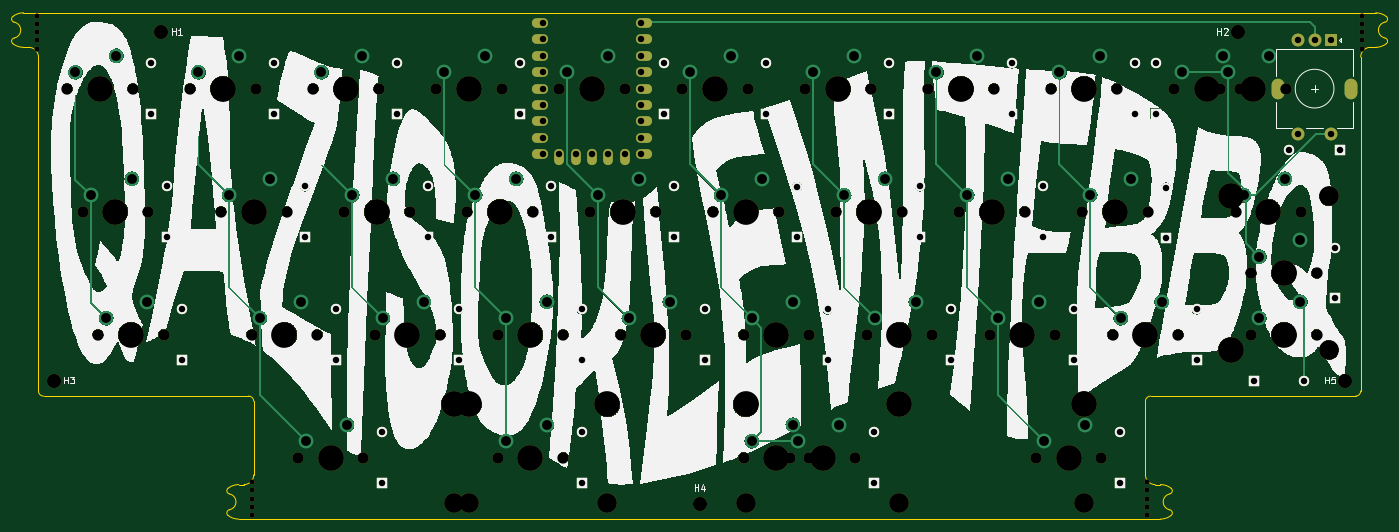
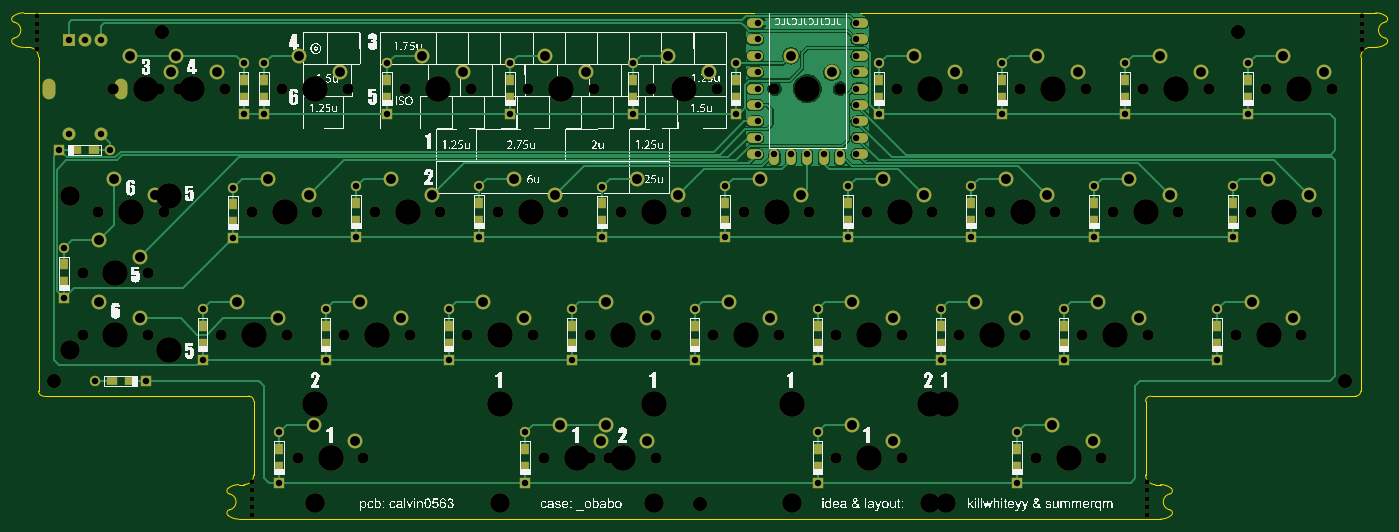
Circuit board: 11 layer files. Board 212.7 x 78.4 mm.
- bottom_copper: QAZISOKLEWTFBBQ-B_Cu.gbr (97683 bytes)
- bottom_mask: QAZISOKLEWTFBBQ-B_Mask.gbr (13741 bytes)
- paste: QAZISOKLEWTFBBQ-B_Paste.gbr (2887 bytes)
- bottom_silk: QAZISOKLEWTFBBQ-B_Silkscreen.gbr (915392 bytes)
- outline: QAZISOKLEWTFBBQ-Edge_Cuts.gbr (3255 bytes)
- top_copper: QAZISOKLEWTFBBQ-F_Cu.gbr (15372 bytes)
- top_mask: QAZISOKLEWTFBBQ-F_Mask.gbr (9554 bytes)
- paste: QAZISOKLEWTFBBQ-F_Paste.gbr (462 bytes)
- top_silk: QAZISOKLEWTFBBQ-F_Silkscreen.gbr (468618 bytes)
- drill: QAZISOKLEWTFBBQ-NPTH.drl (3099 bytes)
- drill: QAZISOKLEWTFBBQ-PTH.drl (2967 bytes)

=== bottom_copper: QAZISOKLEWTFBBQ-B_Cu.gbr (97683 bytes, source omitted) ===
=== bottom_mask: QAZISOKLEWTFBBQ-B_Mask.gbr (13741 bytes, source omitted) ===
=== paste: QAZISOKLEWTFBBQ-B_Paste.gbr ===
%TF.GenerationSoftware,KiCad,Pcbnew,(7.0.0)*%
%TF.CreationDate,2023-08-24T19:00:58+02:00*%
%TF.ProjectId,QAZISOKLEWTFBBQ,51415a49-534f-44b4-9c45-575446424251,rev?*%
%TF.SameCoordinates,Original*%
%TF.FileFunction,Paste,Bot*%
%TF.FilePolarity,Positive*%
%FSLAX46Y46*%
G04 Gerber Fmt 4.6, Leading zero omitted, Abs format (unit mm)*
G04 Created by KiCad (PCBNEW (7.0.0)) date 2023-08-24 19:00:58*
%MOMM*%
%LPD*%
G01*
G04 APERTURE LIST*
%ADD10R,1.600000X1.200000*%
%ADD11R,1.200000X1.600000*%
G04 APERTURE END LIST*
D10*
%TO.C,D35*%
X214499999Y-78581249D03*
X217299999Y-78581249D03*
%TD*%
D11*
%TO.C,D12*%
X65087499Y-53787499D03*
X65087499Y-50987499D03*
%TD*%
%TO.C,D30*%
X76993749Y-91887499D03*
X76993749Y-89087499D03*
%TD*%
%TO.C,D27*%
X165099999Y-72837499D03*
X165099999Y-70037499D03*
%TD*%
%TO.C,D32*%
X153193749Y-91887499D03*
X153193749Y-89087499D03*
%TD*%
%TO.C,D16*%
X141287499Y-53856249D03*
X141287499Y-51056249D03*
%TD*%
%TO.C,D21*%
X46037499Y-72837499D03*
X46037499Y-70037499D03*
%TD*%
%TO.C,D33*%
X191293749Y-91887499D03*
X191293749Y-89087499D03*
%TD*%
D10*
%TO.C,D34*%
X222856249Y-42862499D03*
X220056249Y-42862499D03*
%TD*%
D11*
%TO.C,D28*%
X184149999Y-72837499D03*
X184149999Y-70037499D03*
%TD*%
%TO.C,D31*%
X107949999Y-91887499D03*
X107949999Y-89087499D03*
%TD*%
%TO.C,D17*%
X160337499Y-53787499D03*
X160337499Y-50987499D03*
%TD*%
%TO.C,D6*%
X136524999Y-34737499D03*
X136524999Y-31937499D03*
%TD*%
%TO.C,D9*%
X193674999Y-34737499D03*
X193674999Y-31937499D03*
%TD*%
%TO.C,D26*%
X146049999Y-72837499D03*
X146049999Y-70037499D03*
%TD*%
%TO.C,D20*%
X224631249Y-63312499D03*
X224631249Y-60512499D03*
%TD*%
%TO.C,D23*%
X88899999Y-72837499D03*
X88899999Y-70037499D03*
%TD*%
%TO.C,D18*%
X179387499Y-53787499D03*
X179387499Y-50987499D03*
%TD*%
%TO.C,D5*%
X120649999Y-34737499D03*
X120649999Y-31937499D03*
%TD*%
%TO.C,D24*%
X107949999Y-72837499D03*
X107949999Y-70037499D03*
%TD*%
%TO.C,D4*%
X98424999Y-34737499D03*
X98424999Y-31937499D03*
%TD*%
%TO.C,D11*%
X43656249Y-53787499D03*
X43656249Y-50987499D03*
%TD*%
%TO.C,D19*%
X198437499Y-53974999D03*
X198437499Y-51174999D03*
%TD*%
%TO.C,D8*%
X174624999Y-34737499D03*
X174624999Y-31937499D03*
%TD*%
%TO.C,D29*%
X203199999Y-72837499D03*
X203199999Y-70037499D03*
%TD*%
%TO.C,D15*%
X122237499Y-53787499D03*
X122237499Y-50987499D03*
%TD*%
%TO.C,D25*%
X126999999Y-72837499D03*
X126999999Y-70037499D03*
%TD*%
%TO.C,D22*%
X69849999Y-72837499D03*
X69849999Y-70037499D03*
%TD*%
%TO.C,D14*%
X103187499Y-53787499D03*
X103187499Y-50987499D03*
%TD*%
%TO.C,D2*%
X60324999Y-34737499D03*
X60324999Y-31937499D03*
%TD*%
%TO.C,D1*%
X41274999Y-34737499D03*
X41274999Y-31937499D03*
%TD*%
%TO.C,D10*%
X196849999Y-34737499D03*
X196849999Y-31937499D03*
%TD*%
%TO.C,D7*%
X155574999Y-34737499D03*
X155574999Y-31937499D03*
%TD*%
%TO.C,D3*%
X79374999Y-34737499D03*
X79374999Y-31937499D03*
%TD*%
%TO.C,D13*%
X84137499Y-53787499D03*
X84137499Y-50987499D03*
%TD*%
M02*

=== bottom_silk: QAZISOKLEWTFBBQ-B_Silkscreen.gbr (915392 bytes, source omitted) ===
=== outline: QAZISOKLEWTFBBQ-Edge_Cuts.gbr ===
%TF.GenerationSoftware,KiCad,Pcbnew,(7.0.0)*%
%TF.CreationDate,2023-08-24T19:00:58+02:00*%
%TF.ProjectId,QAZISOKLEWTFBBQ,51415a49-534f-44b4-9c45-575446424251,rev?*%
%TF.SameCoordinates,Original*%
%TF.FileFunction,Profile,NP*%
%FSLAX46Y46*%
G04 Gerber Fmt 4.6, Leading zero omitted, Abs format (unit mm)*
G04 Created by KiCad (PCBNEW (7.0.0)) date 2023-08-24 19:00:58*
%MOMM*%
%LPD*%
G01*
G04 APERTURE LIST*
%TA.AperFunction,Profile*%
%ADD10C,0.100000*%
%TD*%
G04 APERTURE END LIST*
D10*
X199019963Y-96111255D02*
G75*
G03*
X199019963Y-98563745I242537J-1226245D01*
G01*
X196056250Y-80962500D02*
G75*
G03*
X195262500Y-81756250I50J-793800D01*
G01*
X20057124Y-25496135D02*
G75*
G03*
X20057128Y-23043666I-242524J1226235D01*
G01*
X199229947Y-95226104D02*
G75*
G03*
X197587500Y-94662500I-1642447J-2111396D01*
G01*
X53392519Y-98563652D02*
G75*
G03*
X53182553Y-99448895I97081J-490548D01*
G01*
X21489591Y-26944910D02*
X22314591Y-26944910D01*
X21489591Y-21594910D02*
X230922604Y-21597033D01*
X23814590Y-28444910D02*
G75*
G03*
X22314591Y-26944910I-1499990J10D01*
G01*
X232565045Y-22160644D02*
G75*
G03*
X230922604Y-21597033I-1642445J-2111356D01*
G01*
X55650000Y-94662500D02*
X54825000Y-94662500D01*
X230097604Y-26947004D02*
G75*
G03*
X228597604Y-28447033I-4J-1499996D01*
G01*
X19847169Y-22158546D02*
G75*
G03*
X20057128Y-23043665I306931J-394654D01*
G01*
X230097604Y-26947033D02*
X230922604Y-26947033D01*
X23812500Y-80168750D02*
G75*
G03*
X24606250Y-80962500I793800J50D01*
G01*
X57150000Y-81756250D02*
G75*
G03*
X56356250Y-80962500I-793800J-50D01*
G01*
X199019973Y-96111307D02*
G75*
G03*
X199229947Y-95226104I-96973J490507D01*
G01*
X57150000Y-93162500D02*
X57150000Y-81756250D01*
X55650000Y-94662500D02*
G75*
G03*
X57150000Y-93162500I0J1500000D01*
G01*
X230922604Y-26947028D02*
G75*
G03*
X232565051Y-26383429I-4J2675028D01*
G01*
X232355066Y-23045784D02*
G75*
G03*
X232565051Y-22160638I-96966J490484D01*
G01*
X53182612Y-95226180D02*
G75*
G03*
X53392537Y-96111255I306988J-394620D01*
G01*
X54825000Y-94662500D02*
G75*
G03*
X53182553Y-95226104I0J-2675000D01*
G01*
X23812500Y-80168750D02*
X23814591Y-28444910D01*
X195262500Y-93162500D02*
G75*
G03*
X196762500Y-94662500I1500000J0D01*
G01*
X53392537Y-98563745D02*
G75*
G03*
X53392537Y-96111255I-242537J1226245D01*
G01*
X56356250Y-80962500D02*
X24606250Y-80962500D01*
X53182553Y-99448896D02*
G75*
G03*
X54825000Y-100012500I1642447J2111396D01*
G01*
X199229914Y-99448853D02*
G75*
G03*
X199019963Y-98563746I-306914J394653D01*
G01*
X195262500Y-81756250D02*
X195262500Y-93162500D01*
X20057128Y-25496153D02*
G75*
G03*
X19847145Y-26381305I97012J-490497D01*
G01*
X197587500Y-94662500D02*
X196762500Y-94662500D01*
X232355055Y-23045725D02*
G75*
G03*
X232355067Y-25498277I242545J-1226275D01*
G01*
X232565090Y-26383479D02*
G75*
G03*
X232355067Y-25498278I-306990J394679D01*
G01*
X197587500Y-100012500D02*
G75*
G03*
X199229947Y-99448896I0J2675000D01*
G01*
X227806250Y-80962500D02*
G75*
G03*
X228600000Y-80168750I-50J793800D01*
G01*
X228597604Y-28447033D02*
X228600000Y-80168750D01*
X21489591Y-21594903D02*
G75*
G03*
X19847144Y-22158515I9J-2674997D01*
G01*
X197587500Y-100012500D02*
X54825000Y-100012500D01*
X19847146Y-26381303D02*
G75*
G03*
X21489591Y-26944910I1642454J2111403D01*
G01*
X227806250Y-80962500D02*
X196056250Y-80962500D01*
M02*

=== top_copper: QAZISOKLEWTFBBQ-F_Cu.gbr (15372 bytes, source omitted) ===
=== top_mask: QAZISOKLEWTFBBQ-F_Mask.gbr (9554 bytes, source omitted) ===
=== paste: QAZISOKLEWTFBBQ-F_Paste.gbr ===
%TF.GenerationSoftware,KiCad,Pcbnew,(7.0.0)*%
%TF.CreationDate,2023-08-24T19:00:58+02:00*%
%TF.ProjectId,QAZISOKLEWTFBBQ,51415a49-534f-44b4-9c45-575446424251,rev?*%
%TF.SameCoordinates,Original*%
%TF.FileFunction,Paste,Top*%
%TF.FilePolarity,Positive*%
%FSLAX46Y46*%
G04 Gerber Fmt 4.6, Leading zero omitted, Abs format (unit mm)*
G04 Created by KiCad (PCBNEW (7.0.0)) date 2023-08-24 19:00:58*
%MOMM*%
%LPD*%
G01*
G04 APERTURE LIST*
G04 APERTURE END LIST*
M02*

=== top_silk: QAZISOKLEWTFBBQ-F_Silkscreen.gbr (468618 bytes, source omitted) ===
=== drill: QAZISOKLEWTFBBQ-NPTH.drl ===
M48
; DRILL file {KiCad (7.0.0)} date Thu Aug 24 19:01:00 2023
; FORMAT={-:-/ absolute / inch / decimal}
; #@! TF.CreationDate,2023-08-24T19:01:00+02:00
; #@! TF.GenerationSoftware,Kicad,Pcbnew,(7.0.0)
; #@! TF.FileFunction,NonPlated,1,2,NPTH
FMAT,2
INCH
; #@! TA.AperFunction,NonPlated,NPTH,ComponentDrill
T1C0.0310
; #@! TA.AperFunction,NonPlated,NPTH,ComponentDrill
T2C0.0591
; #@! TA.AperFunction,NonPlated,NPTH,ComponentDrill
T3C0.0689
; #@! TA.AperFunction,NonPlated,NPTH,ComponentDrill
T4C0.0866
; #@! TA.AperFunction,NonPlated,NPTH,ComponentDrill
T5C0.1200
; #@! TA.AperFunction,NonPlated,NPTH,ComponentDrill
T6C0.1570
%
G90
G05
T1
X0.9275Y-0.8688
X0.9275Y-0.9187
X0.9275Y-0.9688
X0.9275Y-1.0188
X0.9275Y-1.0687
X2.24Y-3.7125
X2.24Y-3.7625
X2.24Y-3.8125
X2.24Y-3.8625
X2.24Y-3.9125
X7.6975Y-3.7125
X7.6975Y-3.7625
X7.6975Y-3.8125
X7.6975Y-3.8625
X7.6975Y-3.9125
X9.01Y-0.8688
X9.01Y-0.9187
X9.01Y-0.9688
X9.01Y-1.0188
X9.01Y-1.0687
T3
X1.1125Y-1.3125
X1.2063Y-2.0625
X1.3Y-2.8125
X1.5125Y-1.3125
X1.6062Y-2.0625
X1.7Y-2.8125
X1.8625Y-1.3125
X2.05Y-2.0625
X2.2375Y-2.8125
X2.2625Y-1.3125
X2.45Y-2.0625
X2.5187Y-3.5625
X2.6125Y-1.3125
X2.6375Y-2.8125
X2.8Y-2.0625
X2.9187Y-3.5625
X2.9875Y-2.8125
X3.0125Y-1.3125
X3.2Y-2.0625
X3.3625Y-1.3125
X3.3875Y-2.8125
X3.55Y-2.0625
X3.7375Y-2.8125
X3.7375Y-3.5625
X3.7625Y-1.3125
X3.95Y-2.0625
X4.1125Y-1.3125
X4.1375Y-2.8125
X4.1375Y-3.5625
X4.3Y-2.0625
X4.4875Y-2.8125
X4.5125Y-1.3125
X4.7Y-2.0625
X4.8625Y-1.3125
X4.8875Y-2.8125
X5.05Y-2.0625
X5.2375Y-2.8125
X5.2375Y-3.5625
X5.2625Y-1.3125
X5.45Y-2.0625
X5.5187Y-3.5625
X5.6125Y-1.3125
X5.6375Y-2.8125
X5.6375Y-3.5625
X5.8Y-2.0625
X5.9188Y-3.5625
X5.9875Y-2.8125
X6.0125Y-1.3125
X6.2Y-2.0625
X6.3625Y-1.3125
X6.3875Y-2.8125
X6.55Y-2.0625
X6.7375Y-2.8125
X6.7625Y-1.3125
X6.95Y-2.0625
X7.0187Y-3.5625
X7.1125Y-1.3125
X7.1375Y-2.8125
X7.3Y-2.0625
X7.4188Y-3.5625
X7.4875Y-2.8125
X7.5125Y-1.3125
X7.7Y-2.0625
X7.8625Y-1.3125
X7.8875Y-2.8125
X8.1437Y-1.3125
X8.2375Y-2.0625
X8.2625Y-1.3125
X8.3312Y-2.4375
X8.3312Y-2.8125
X8.5437Y-1.3125
X8.6375Y-2.0625
X8.7312Y-2.4375
X8.7312Y-2.8125
T4
X1.0312Y-3.0938
X1.6875Y-0.9688
X4.9688Y-3.8438
X8.25Y-0.9688
X8.9062Y-3.0938
T5
X3.4688Y-3.8375
X3.5625Y-3.8375
X4.4062Y-3.8375
X5.25Y-3.8375
X6.1875Y-3.8375
X7.3125Y-3.8375
X8.8063Y-1.9688
X8.8063Y-2.9062
T6
X1.3125Y-1.3125
X1.4062Y-2.0625
X1.5Y-2.8125
X2.0625Y-1.3125
X2.25Y-2.0625
X2.4375Y-2.8125
X2.7188Y-3.5625
X2.8125Y-1.3125
X3.0Y-2.0625
X3.1875Y-2.8125
X3.4688Y-3.2375
X3.5625Y-1.3125
X3.5625Y-3.2375
X3.75Y-2.0625
X3.9375Y-2.8125
X3.9375Y-3.5625
X4.3125Y-1.3125
X4.4062Y-3.2375
X4.5Y-2.0625
X4.6875Y-2.8125
X5.0625Y-1.3125
X5.25Y-2.0625
X5.25Y-3.2375
X5.4375Y-2.8125
X5.4375Y-3.5625
X5.7188Y-3.5625
X5.8125Y-1.3125
X6.0Y-2.0625
X6.1875Y-2.8125
X6.1875Y-3.2375
X6.5625Y-1.3125
X6.75Y-2.0625
X6.9375Y-2.8125
X7.2188Y-3.5625
X7.3125Y-1.3125
X7.3125Y-3.2375
X7.5Y-2.0625
X7.6875Y-2.8125
X8.0625Y-1.3125
X8.2062Y-1.9688
X8.2062Y-2.9062
X8.3438Y-1.3125
X8.4375Y-2.0625
X8.5312Y-2.4375
X8.5312Y-2.8125
T2
G00X8.4983Y-1.2869
M15
G01X8.4983Y-1.3381
M16
G05
G00X8.9392Y-1.2869
M15
G01X8.9392Y-1.3381
M16
G05
T0
M30

=== drill: QAZISOKLEWTFBBQ-PTH.drl ===
M48
; DRILL file {KiCad (7.0.0)} date Thu Aug 24 19:01:00 2023
; FORMAT={-:-/ absolute / inch / decimal}
; #@! TF.CreationDate,2023-08-24T19:01:00+02:00
; #@! TF.GenerationSoftware,Kicad,Pcbnew,(7.0.0)
; #@! TF.FileFunction,Plated,1,2,PTH
FMAT,2
INCH
; #@! TA.AperFunction,Plated,PTH,ComponentDrill
T1C0.0394
; #@! TA.AperFunction,Plated,PTH,ComponentDrill
T2C0.0600
%
G90
G05
T1
X1.625Y-1.159
X1.625Y-1.466
X1.7188Y-1.909
X1.7188Y-2.216
X1.8125Y-2.659
X1.8125Y-2.966
X2.375Y-1.159
X2.375Y-1.466
X2.5625Y-1.909
X2.5625Y-2.216
X2.75Y-2.659
X2.75Y-2.966
X3.0312Y-3.409
X3.0312Y-3.716
X3.125Y-1.159
X3.125Y-1.466
X3.3125Y-1.909
X3.3125Y-2.216
X3.5Y-2.659
X3.5Y-2.966
X3.875Y-1.159
X3.875Y-1.466
X4.0125Y-0.9125
X4.0125Y-1.0125
X4.0125Y-1.1125
X4.0125Y-1.2125
X4.0125Y-1.3125
X4.0125Y-1.4125
X4.0125Y-1.5125
X4.0125Y-1.6125
X4.0125Y-1.7125
X4.0625Y-1.909
X4.0625Y-2.216
X4.1125Y-1.7125
X4.2125Y-1.7125
X4.25Y-2.659
X4.25Y-2.966
X4.25Y-3.409
X4.25Y-3.716
X4.3125Y-1.7125
X4.4125Y-1.7125
X4.5125Y-1.7125
X4.6125Y-0.9125
X4.6125Y-1.0125
X4.6125Y-1.1125
X4.6125Y-1.2125
X4.6125Y-1.3125
X4.6125Y-1.4125
X4.6125Y-1.5125
X4.6125Y-1.6125
X4.6125Y-1.7125
X4.75Y-1.159
X4.75Y-1.466
X4.8125Y-1.909
X4.8125Y-2.216
X5.0Y-2.659
X5.0Y-2.966
X5.375Y-1.159
X5.375Y-1.466
X5.5625Y-1.9117
X5.5625Y-2.2188
X5.75Y-2.659
X5.75Y-2.966
X6.0312Y-3.409
X6.0312Y-3.716
X6.125Y-1.159
X6.125Y-1.466
X6.3125Y-1.909
X6.3125Y-2.216
X6.5Y-2.659
X6.5Y-2.966
X6.875Y-1.159
X6.875Y-1.466
X7.0625Y-1.909
X7.0625Y-2.216
X7.25Y-2.659
X7.25Y-2.966
X7.5312Y-3.409
X7.5312Y-3.716
X7.625Y-1.159
X7.625Y-1.466
X7.75Y-1.159
X7.75Y-1.466
X7.8125Y-1.9163
X7.8125Y-2.2234
X8.0Y-2.659
X8.0Y-2.966
X8.3465Y-3.0938
X8.5652Y-1.6875
X8.6203Y-1.0172
X8.6203Y-1.5881
X8.6535Y-3.0938
X8.7188Y-1.0172
X8.8172Y-1.0172
X8.8172Y-1.5881
X8.8438Y-2.284
X8.8438Y-2.591
X8.8723Y-1.6875
T2
X1.1625Y-1.2125
X1.2562Y-1.9625
X1.35Y-2.7125
X1.4125Y-1.1125
X1.5062Y-1.8625
X1.6Y-2.6125
X1.9125Y-1.2125
X2.1Y-1.9625
X2.1625Y-1.1125
X2.2875Y-2.7125
X2.35Y-1.8625
X2.5375Y-2.6125
X2.5688Y-3.4625
X2.6625Y-1.2125
X2.8188Y-3.3625
X2.85Y-1.9625
X2.9125Y-1.1125
X3.0375Y-2.7125
X3.1Y-1.8625
X3.2875Y-2.6125
X3.4125Y-1.2125
X3.6Y-1.9625
X3.6625Y-1.1125
X3.7875Y-2.7125
X3.7875Y-3.4625
X3.85Y-1.8625
X4.0375Y-2.6125
X4.0375Y-3.3625
X4.1625Y-1.2125
X4.35Y-1.9625
X4.4125Y-1.1125
X4.5375Y-2.7125
X4.6Y-1.8625
X4.7875Y-2.6125
X4.9125Y-1.2125
X5.1Y-1.9625
X5.1625Y-1.1125
X5.2875Y-2.7125
X5.2875Y-3.4625
X5.35Y-1.8625
X5.5375Y-2.6125
X5.5375Y-3.3625
X5.5687Y-3.4625
X5.6625Y-1.2125
X5.8187Y-3.3625
X5.85Y-1.9625
X5.9125Y-1.1125
X6.0375Y-2.7125
X6.1Y-1.8625
X6.2875Y-2.6125
X6.4125Y-1.2125
X6.6Y-1.9625
X6.6625Y-1.1125
X6.7875Y-2.7125
X6.85Y-1.8625
X7.0375Y-2.6125
X7.0687Y-3.4625
X7.1625Y-1.2125
X7.3187Y-3.3625
X7.35Y-1.9625
X7.4125Y-1.1125
X7.5375Y-2.7125
X7.6Y-1.8625
X7.7875Y-2.6125
X7.9125Y-1.2125
X8.1625Y-1.1125
X8.1937Y-1.2125
X8.2875Y-1.9625
X8.3812Y-2.3375
X8.3812Y-2.7125
X8.4437Y-1.1125
X8.5375Y-1.8625
X8.6312Y-2.2375
X8.6312Y-2.6125
T0
M30

